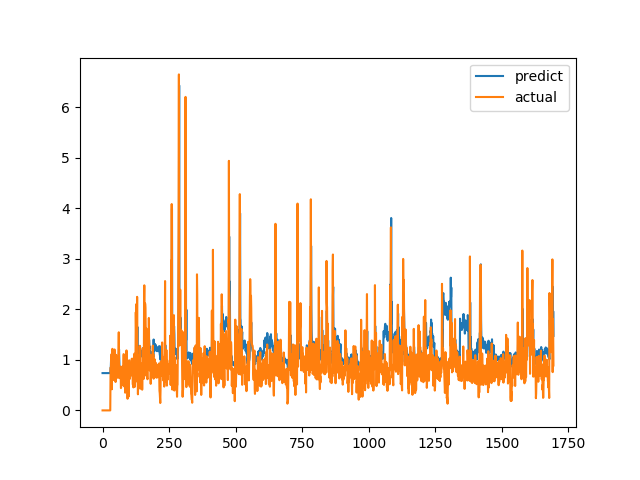

The table this chart was drawn from, first rows:
predict, actual
0.7383, 0.0
0.7383, 0.0
0.7383, 0.0
0.7383, 0.0
0.7383, 0.0
0.7383, 0.0
0.7383, 0.0
0.7383, 0.0
0.7383, 0.0
0.7383, 0.0
0.7383, 0.0
0.7383, 0.0
0.7383, 0.0
0.7383, 0.0
0.7383, 0.0
0.7383, 0.0
0.7383, 0.0
0.7383, 0.0
0.7383, 0.0
0.7383, 0.0
0.7383, 0.0
0.7383, 0.0
0.7383, 0.0
0.7383, 0.0
0.7383, 0.0
0.7383, 0.0
0.7383, 0.0
0.7383, 0.0
0.7383, 0.0
0.7383, 0.0
0.8412, 0.6915
0.8529, 0.8558
0.9943, 0.7094
0.9648, 1.015
1.049, 1.116
1.068, 0.4183
0.9245, 1.002
1.068, 1.219
1.077, 1.143
1.095, 0.6528
0.989, 0.6747
0.9892, 0.601
0.9424, 0.6695
0.9541, 0.6538
0.947, 0.7814
0.9784, 1.206
1.086, 0.8469
1.004, 0.8286
1.028, 0.6482
0.965, 0.5624
0.9421, 0.7183
0.9643, 1.1
1.05, 0.9542
1.024, 0.729
0.996, 0.6694
0.9751, 0.8631
1.004, 0.6465
0.9507, 0.8223
1.001, 0.9236
1.013, 0.8301
... 1,636 more rows
